Dataset: Learning (GitHub, Amram15/RadarTesting). Classes: drinking, falling, picking up, sitting, standing, walking.

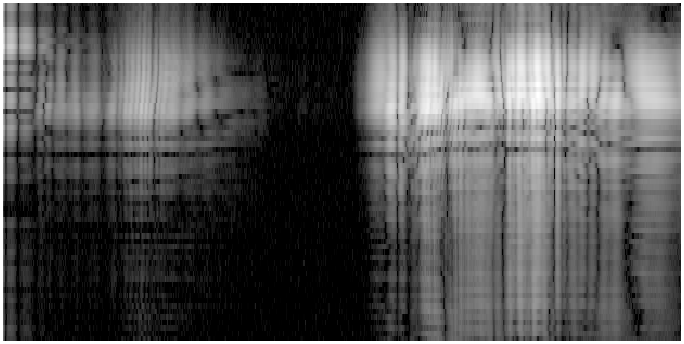
Label: standing

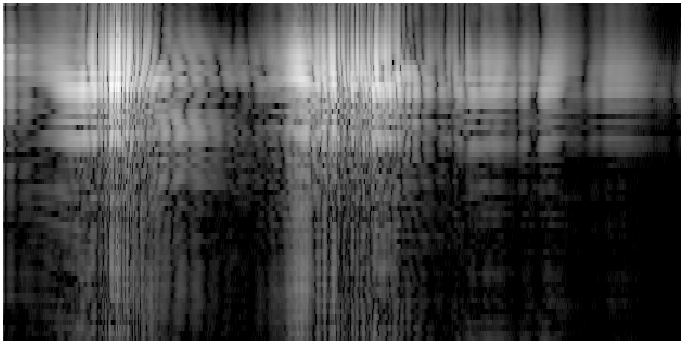
Label: picking up

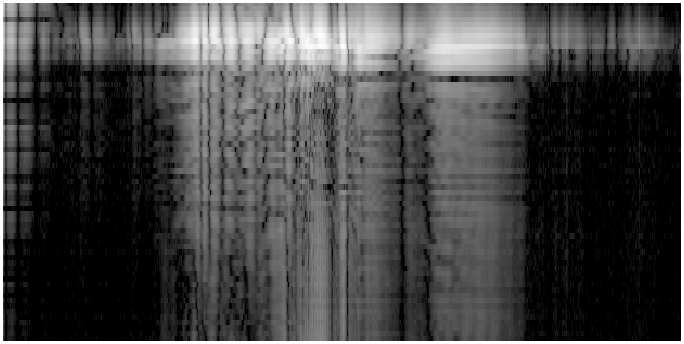
Label: sitting

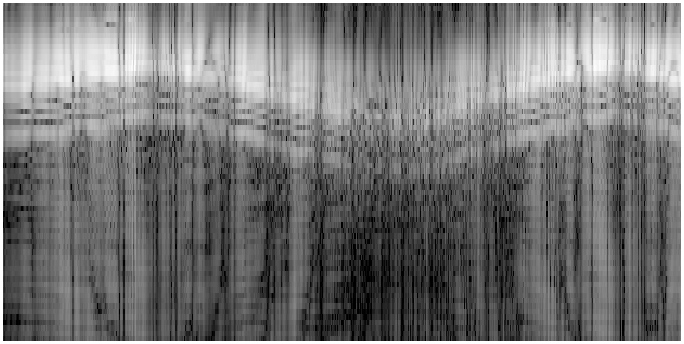
Label: walking

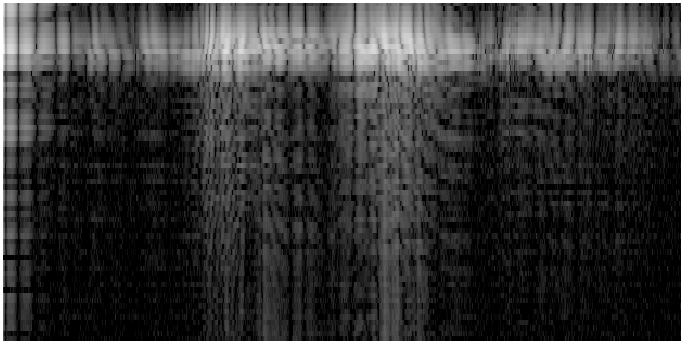
Label: drinking

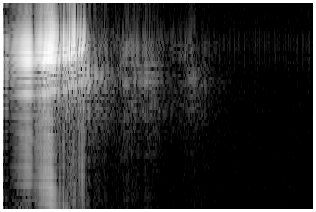
Label: falling
